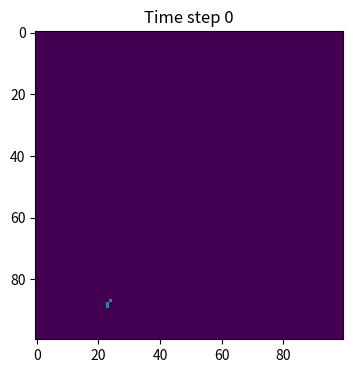
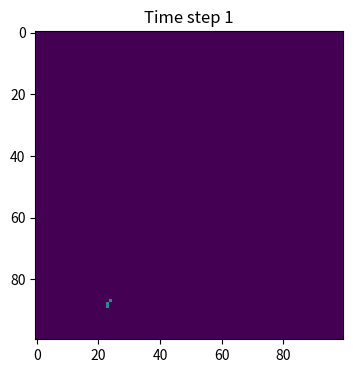
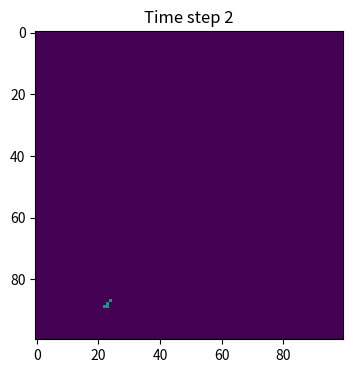
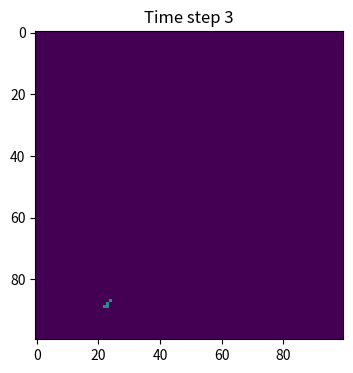
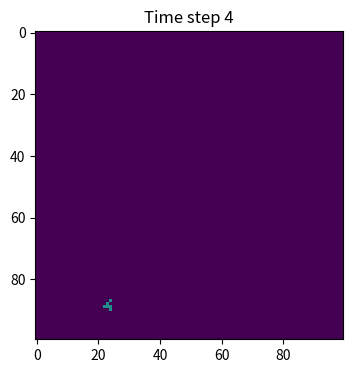
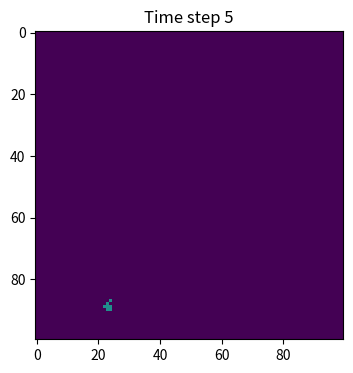
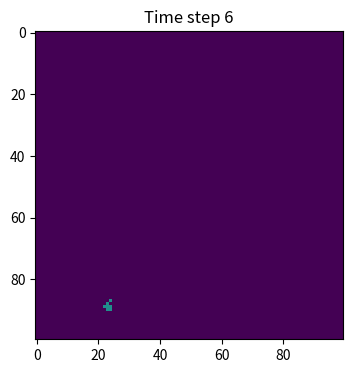
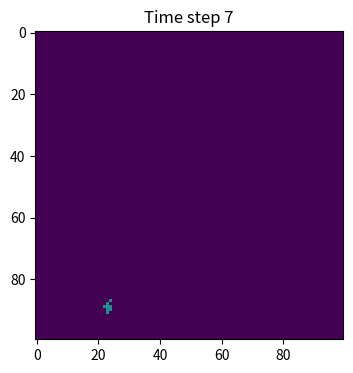
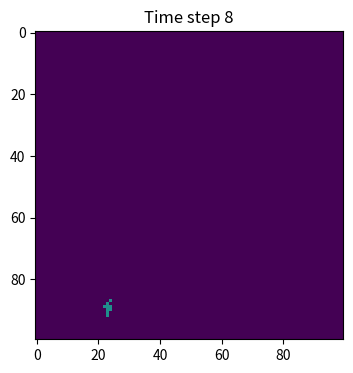
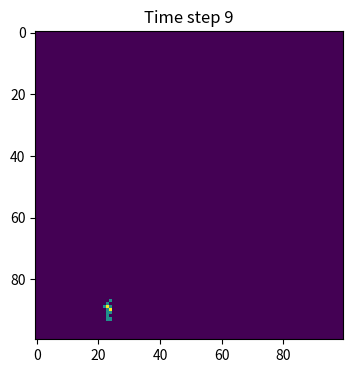
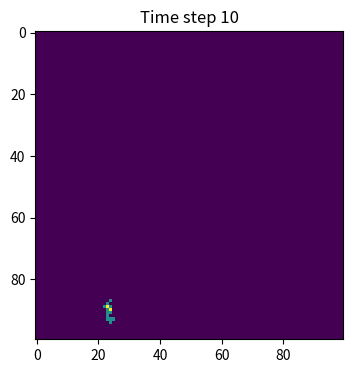
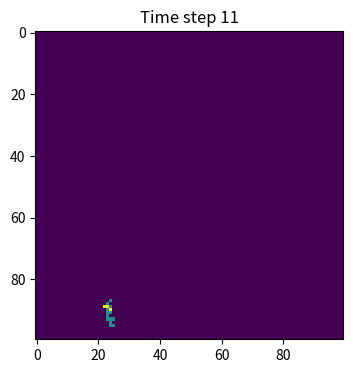
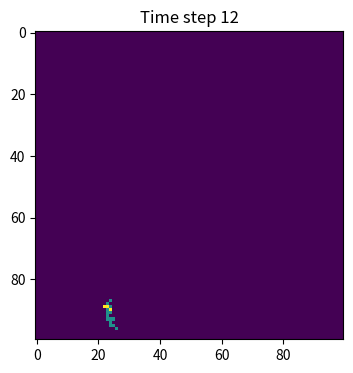
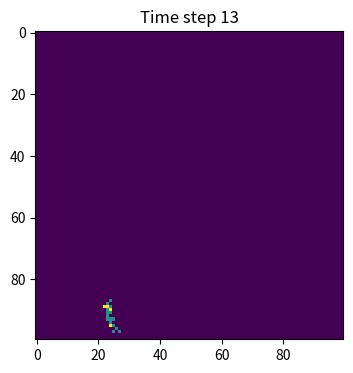
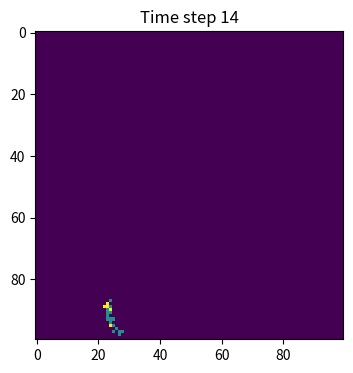
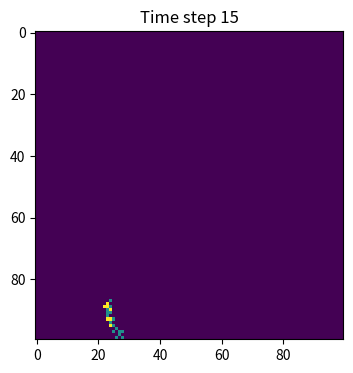

Write Python code to recreate these figures, in order.

import numpy as np
import matplotlib.pyplot as plt

beta = 0.3  # Infection probability
gamma = 0.05  # Recovery probability

population = np.zeros((100, 100), dtype=int)

# Randomly choose a point for the initial outbreak
outbreak = np. random . choice (range(100) ,2) 
population [ outbreak [0] , outbreak [ 1 ] ] = 1 

for t in range(100):
    # Find infected points
    infectedIndex = np.where(population == 1)
    
    # Loop through all infected points
    for i in range(len(infectedIndex[0])):
        x = infectedIndex[0][i]
        y= infectedIndex[1][i]
    # infect each neighbour with probability beta
    # infect all 8 neighbours (this is a bit finicky, is there a better way?):
    for xNeighbour in range(x-1,x+2):
        for yNeighbour in range(y-1,y+2):
            # don't infect yourself! (Is this strictly necessary?)
            if (xNeighbour,yNeighbour) != (x,y):
                # make sure I don't fall off an edge
                if xNeighbour != -1 and yNeighbour != -1 and xNeighbour!=100 and yNeighbour!=100:
                    # only infect neighbours that are not already infected!
                    if population[xNeighbour,yNeighbour]==0:
                        population[xNeighbour,yNeighbour]=np.random.choice(range(2),1,p=[1-beta,beta])[0]
        
# Loop through each infected individual in the first row of infectedIndex
    for i in range(len(infectedIndex[0])):
        x, y = infectedIndex[0][i], infectedIndex[1][i]# Get the x (row) and y (column) coordinates of the current infected individual
        if np.random.rand() < gamma:
            population[x, y] = 2


    # Plot the current time step's heatmap
    plt.figure(figsize=(6, 4), dpi=150)
    plt.imshow(population, cmap='viridis', vmin=0, vmax=2, interpolation='nearest')
    plt.title(f'Time step {t}')
    plt.show()






